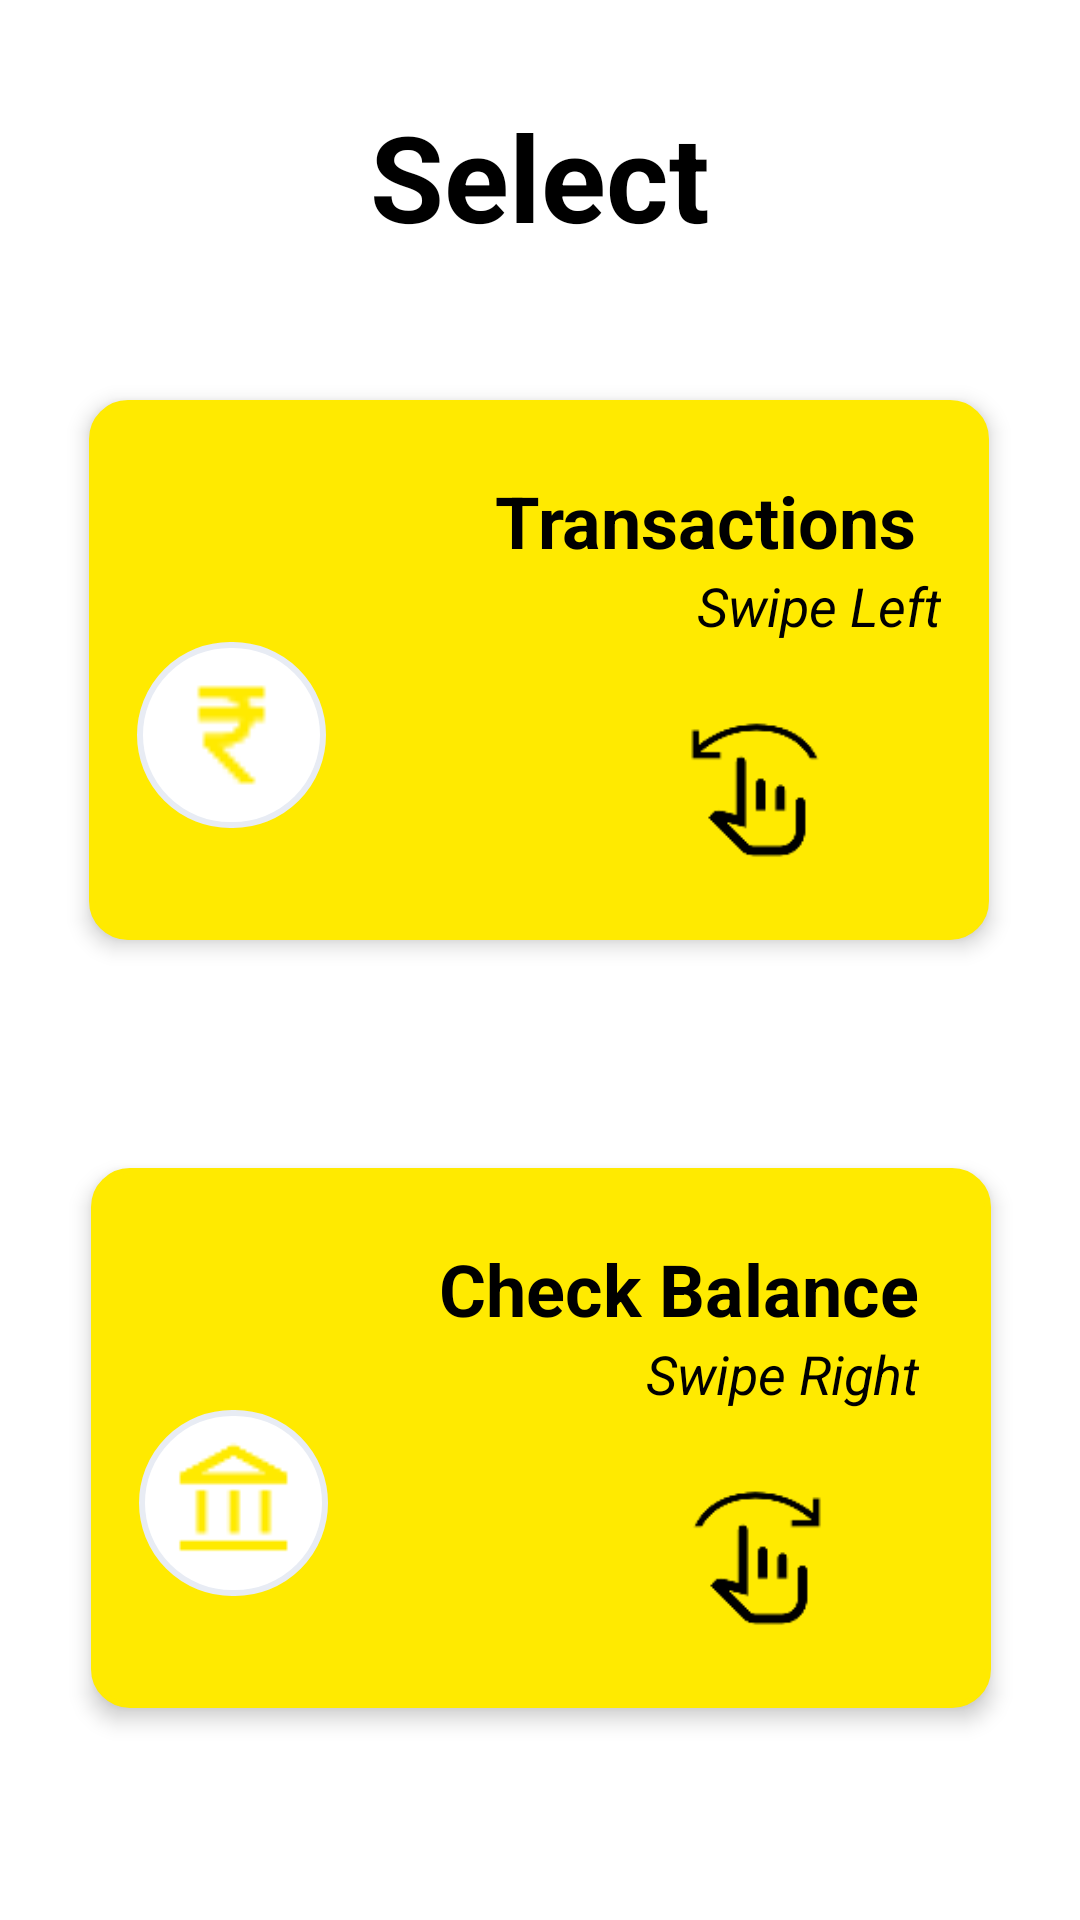

Write the Android layout XML for this screen, with the resource values it uses.
<!-- AndroidManifest.xml: application theme Theme.Vipayee -->
<!-- res/layout/activity_option.xml -->
<?xml version="1.0" encoding="utf-8"?>
<androidx.constraintlayout.widget.ConstraintLayout xmlns:android="http://schemas.android.com/apk/res/android"
    xmlns:app="http://schemas.android.com/apk/res-auto"
    xmlns:tools="http://schemas.android.com/tools"
    android:layout_width="match_parent"
    android:layout_height="match_parent"
    android:background="#FFFFFF"
    tools:context=".MainActivity">

    
    <TextView
        android:id="@+id/header"
        android:layout_width="wrap_content"
        android:layout_height="wrap_content"
        android:layout_marginTop="32dp"
        android:text="Select"
        android:textColor="@android:color/black"
        android:textSize="40sp"
        android:textStyle="bold"
        app:layout_constraintTop_toTopOf="parent"
        app:layout_constraintStart_toStartOf="parent"
        app:layout_constraintEnd_toEndOf="parent"
        app:layout_constraintHorizontal_bias="0.5" />


    <androidx.constraintlayout.widget.ConstraintLayout
        android:id="@+id/transactionsLayout"
        android:layout_width="300dp"
        android:layout_height="180dp"
        android:layout_marginTop="48dp"
        android:background="@drawable/input_box_border"
        android:backgroundTint="@color/yellow"
        android:elevation="4dp"
        android:padding="16dp"
        app:layout_constraintEnd_toEndOf="parent"
        app:layout_constraintHorizontal_bias="0.495"
        app:layout_constraintStart_toStartOf="parent"
        app:layout_constraintTop_toBottomOf="@id/header">

        <TextView
            android:id="@+id/textView4"
            android:layout_width="wrap_content"
            android:layout_height="wrap_content"
            android:layout_marginTop="8dp"
            android:layout_marginEnd="8dp"
            android:text="Transactions"
            android:textColor="#000"
            android:textSize="24sp"
            android:textStyle="bold"
            app:layout_constraintEnd_toEndOf="parent"
            app:layout_constraintTop_toTopOf="parent" />

        <TextView
            android:id="@+id/instruction_scan_qr"
            android:layout_width="wrap_content"
            android:layout_height="wrap_content"
            android:text="Swipe Left"
            android:textColor="#000"
            android:textSize="18sp"
            android:textStyle="italic"
            app:layout_constraintEnd_toEndOf="parent"
            app:layout_constraintTop_toBottomOf="@id/textView4" />


        <ImageView
            android:id="@+id/imageView1"
            android:layout_width="63dp"
            android:layout_height="62dp"
            android:background="@drawable/input_box_border2"
            android:padding="10dp"
            app:srcCompat="@drawable/currenc"
            app:layout_constraintStart_toStartOf="parent"
            app:layout_constraintTop_toBottomOf="@id/instruction_scan_qr"
            />


        <ImageView
            android:id="@+id/imageView2"
            android:layout_width="50dp"
            android:layout_height="50dp"
            android:layout_marginEnd="37dp"
            android:layout_marginBottom="8dp"
            app:layout_constraintBottom_toBottomOf="parent"
            app:layout_constraintEnd_toEndOf="parent"
            app:srcCompat="@drawable/swipe_left" />

    </androidx.constraintlayout.widget.ConstraintLayout>

    <androidx.constraintlayout.widget.ConstraintLayout
        android:id="@+id/balanceLayout"
        android:layout_width="300dp"
        android:layout_height="180dp"
        android:layout_marginTop="76dp"
        android:background="@drawable/input_box_border"
        android:backgroundTint="@color/yellow"
        android:elevation="4dp"
        android:padding="16dp"
        app:layout_constraintEnd_toEndOf="parent"
        app:layout_constraintHorizontal_bias="0.504"
        app:layout_constraintStart_toStartOf="parent"
        app:layout_constraintTop_toBottomOf="@id/transactionsLayout">

        <TextView
            android:id="@+id/check"
            android:layout_width="wrap_content"
            android:layout_height="wrap_content"
            android:layout_marginTop="8dp"
            android:layout_marginEnd="8dp"
            android:text="Check Balance"
            android:textColor="#000"
            android:textSize="24sp"
            android:textStyle="bold"
            app:layout_constraintEnd_toEndOf="parent"
            app:layout_constraintTop_toTopOf="parent" />

        <TextView
            android:id="@+id/swipel"
            android:layout_width="wrap_content"
            android:layout_height="wrap_content"
            android:layout_marginEnd="8dp"
            android:text="Swipe Right"
            android:textColor="#000"
            android:textSize="18sp"
            android:textStyle="italic"
            app:layout_constraintEnd_toEndOf="parent"
            app:layout_constraintTop_toBottomOf="@id/check" />


        <ImageView
            android:id="@+id/imageView3"
            android:layout_width="50dp"
            android:layout_height="50dp"
            android:layout_marginEnd="37dp"
            android:layout_marginBottom="8dp"
            app:layout_constraintBottom_toBottomOf="parent"
            app:layout_constraintEnd_toEndOf="parent"
            app:srcCompat="@drawable/swipe_right" />

        <ImageView
            android:id="@+id/imageView5"
            android:layout_width="63dp"
            android:layout_height="62dp"
            android:background="@drawable/input_box_border2"
            android:padding="10dp"
            app:layout_constraintStart_toStartOf="parent"
            app:layout_constraintTop_toBottomOf="@id/swipel"
            app:srcCompat="@drawable/balance" />
    </androidx.constraintlayout.widget.ConstraintLayout>

    <androidx.constraintlayout.widget.ConstraintLayout
        android:id="@+id/historyLayout"
        android:layout_width="300dp"
        android:layout_height="180dp"
        android:layout_marginTop="76dp"
        android:background="@drawable/input_box_border"
        android:backgroundTint="@color/yellow"
        android:elevation="4dp"
        android:padding="16dp"
        app:layout_constraintEnd_toEndOf="parent"
        app:layout_constraintHorizontal_bias="0.504"
        app:layout_constraintStart_toStartOf="parent"
        app:layout_constraintTop_toBottomOf="@id/balanceLayout">

        <TextView
            android:id="@+id/hist"
            android:layout_width="wrap_content"
            android:layout_height="wrap_content"
            android:layout_marginTop="8dp"
            android:layout_marginEnd="8dp"
            android:text="History"
            android:textColor="#000"
            android:textSize="24sp"
            android:textStyle="bold"
            app:layout_constraintEnd_toEndOf="parent"
            app:layout_constraintTop_toTopOf="parent" />

        <TextView
            android:id="@+id/swipeu"
            android:layout_width="wrap_content"
            android:layout_height="wrap_content"
            android:layout_marginEnd="8dp"
            android:text="Swipe Up"
            android:textColor="#000"
            android:textSize="18sp"
            android:textStyle="italic"
            app:layout_constraintEnd_toEndOf="parent"
            app:layout_constraintTop_toBottomOf="@id/hist" />


        <ImageView
            android:id="@+id/imageView"
            android:layout_width="63dp"
            android:layout_height="62dp"
            android:background="@drawable/input_box_border2"
            android:padding="10dp"
            app:layout_constraintStart_toStartOf="parent"
            app:layout_constraintTop_toBottomOf="@id/swipeu"
            app:srcCompat="@drawable/history" />

        <ImageView
            android:id="@+id/imageView4"
            android:layout_width="50dp"
            android:layout_height="50dp"
            android:layout_marginEnd="37dp"
            android:layout_marginBottom="8dp"
            app:layout_constraintBottom_toBottomOf="parent"
            app:layout_constraintEnd_toEndOf="parent"
            app:srcCompat="@drawable/swipe_up" />
    </androidx.constraintlayout.widget.ConstraintLayout>

</androidx.constraintlayout.widget.ConstraintLayout>
<!-- resources referenced by this layout -->
<resources>
  <color name="yellow">#FFEA00</color>
  <!-- drawable balance: png bitmap (drawable, 576 bytes) -->
  <!-- drawable currenc: png bitmap (drawable, 406 bytes) -->
  <!-- drawable history: png bitmap (drawable, 940 bytes) -->
  <!-- drawable input_box_border (drawable) -->
  <shape xmlns:android="http://schemas.android.com/apk/res/android"
      android:shape="rectangle">
  
      
      <solid android:color="#FFFFFF"/> 
  
      <stroke
          android:width="2dp"
          android:color="#E8ECF4" />
  
      <corners android:radius="12dp" />
  </shape>
  <!-- drawable input_box_border2 (drawable) -->
  <shape xmlns:android="http://schemas.android.com/apk/res/android"
      android:shape="rectangle">
  
      
      <solid android:color="#FFFFFF"/> 
  
      <stroke
          android:width="2dp"
          android:color="#E8ECF4" />
  
      <corners android:radius="200dp" />
  </shape>
  <!-- drawable swipe_left: png bitmap (drawable, 1372 bytes) -->
  <!-- drawable swipe_right: png bitmap (drawable, 1344 bytes) -->
  <!-- drawable swipe_up: png bitmap (drawable, 1876 bytes) -->
  <style name="Theme.Vipayee" parent="Base.Theme.Vipayee" />
  <style name="Base.Theme.Vipayee" parent="Theme.Material3.DayNight.NoActionBar">
          
          
      </style>
</resources>
